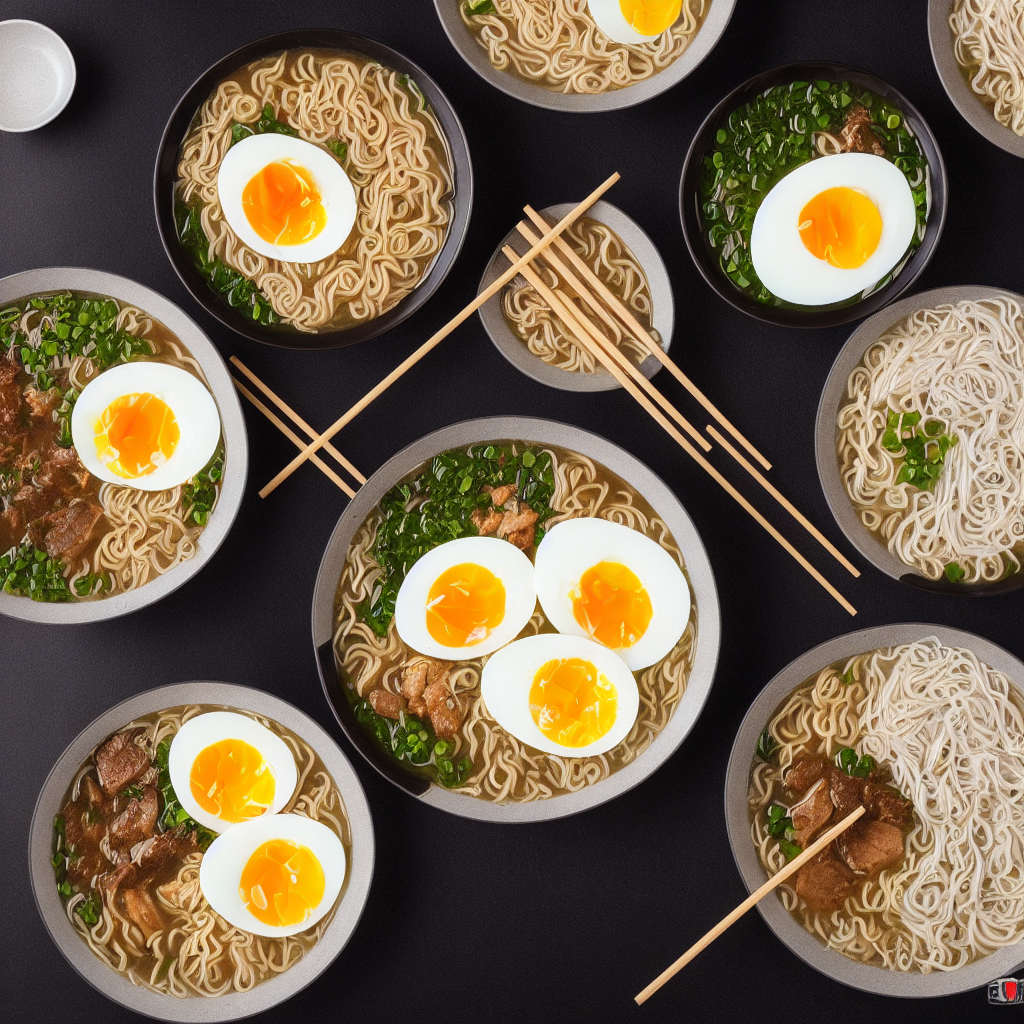
Generation parameters embedded in this image by AUTOMATIC1111 Stable Diffusion web UI or a fork of it (Forge, ...) (PNG 'parameters' text chunk):
ultra detailed 8k cg, japanese ramen, chopsticks, egg, steam, boken
Negative prompt: BadDream, UnrealisticDream

Steps: 32, Sampler: DPM++ SDE Karras, CFG scale: 7, Seed: 4142204152, Size: 1024x1024, Model hash: cc6cb27103, Model: v1-5-pruned-emaonly, Version: v1.7.0